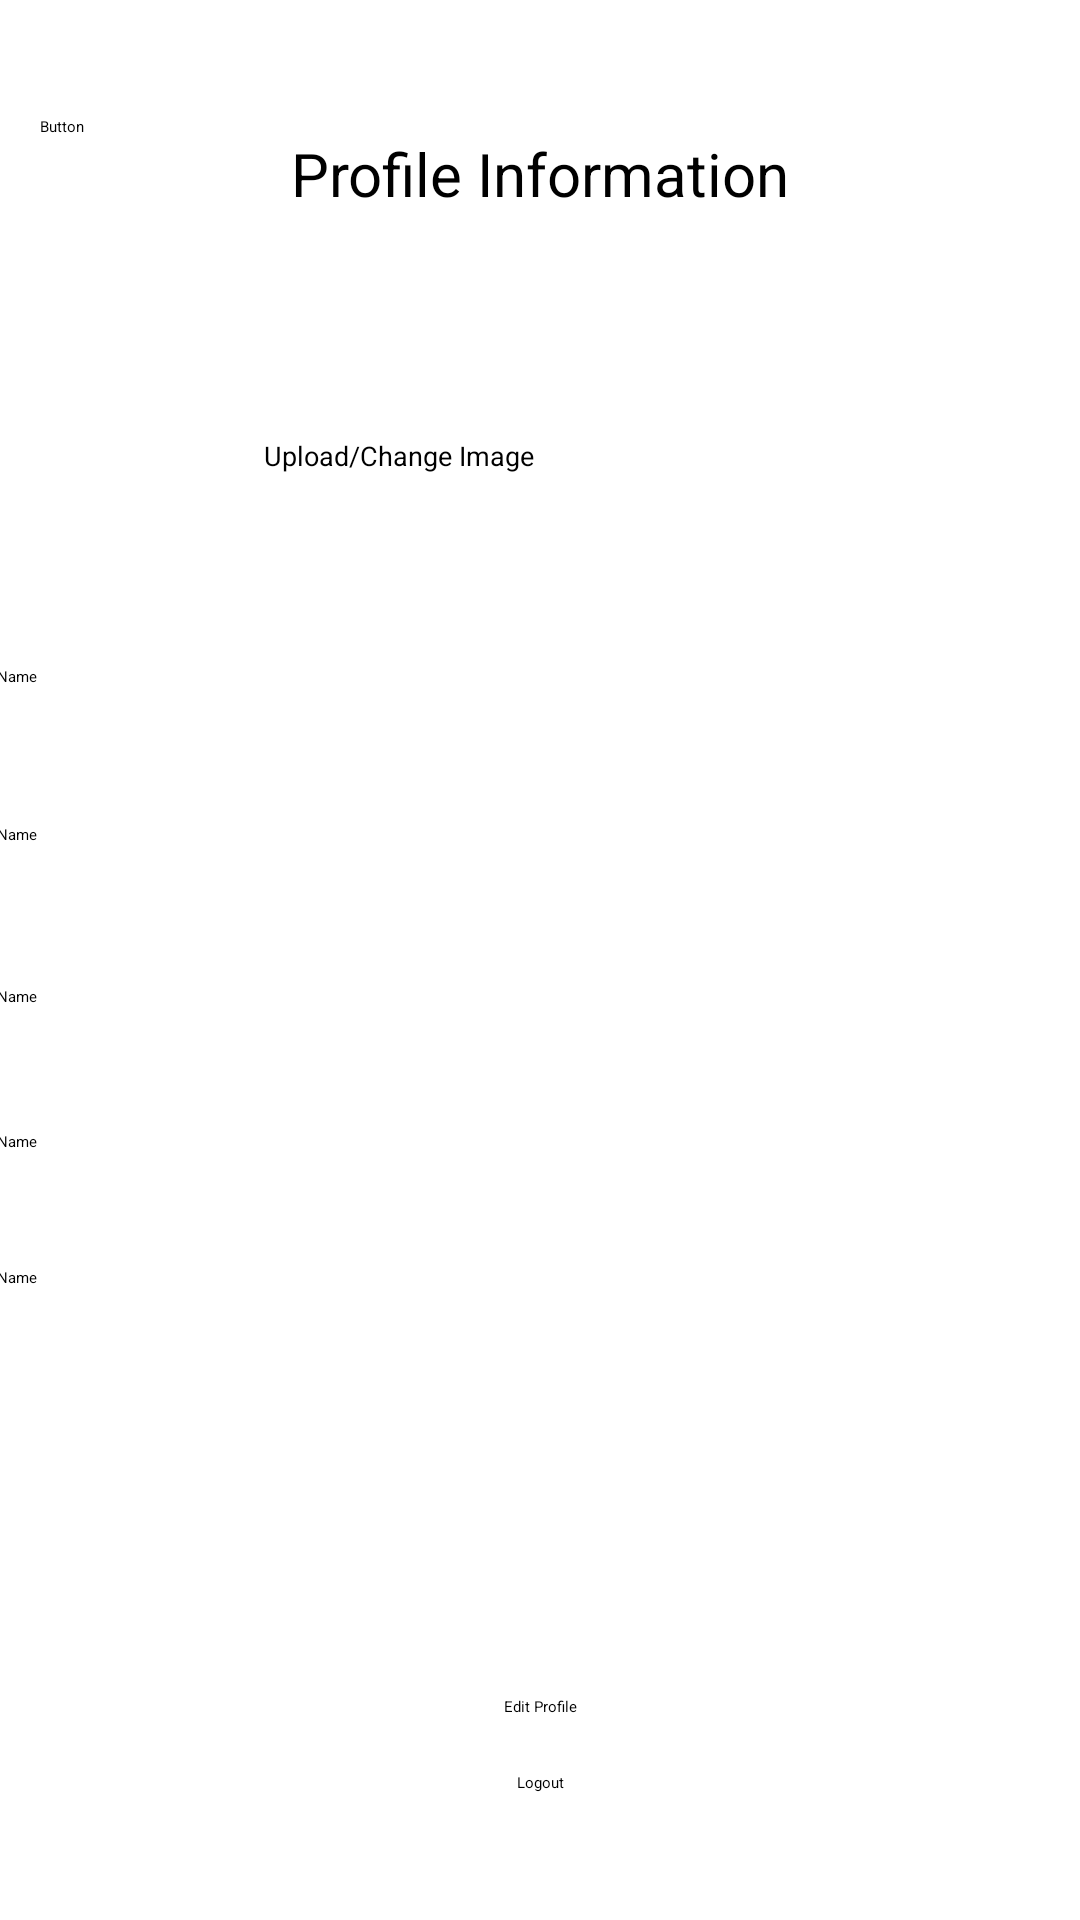

Write the Android layout XML for this screen, with the resource values it uses.
<!-- AndroidManifest.xml: application theme Theme.LaundrySystem -->
<!-- res/layout/user_profile.xml -->
<?xml version="1.0" encoding="utf-8"?>
<androidx.constraintlayout.widget.ConstraintLayout xmlns:android="http://schemas.android.com/apk/res/android"
    xmlns:app="http://schemas.android.com/apk/res-auto"
    xmlns:tools="http://schemas.android.com/tools"
    android:layout_width="match_parent"
    android:layout_height="match_parent">

    <EditText
        android:id="@+id/editTextTextPersonName5"
        android:layout_width="363dp"
        android:layout_height="46dp"
        android:ems="10"
        android:inputType="textPersonName"
        android:text="Name"
        app:layout_constraintBottom_toBottomOf="parent"
        app:layout_constraintEnd_toEndOf="parent"
        app:layout_constraintStart_toStartOf="parent"
        app:layout_constraintTop_toBottomOf="@+id/btn_upload_image_userprofile"
        app:layout_constraintVertical_bias="0.111" />

    <EditText
        android:id="@+id/editTextTextPersonName4"
        android:layout_width="363dp"
        android:layout_height="46dp"
        android:ems="10"
        android:inputType="textPersonName"
        android:text="Name"
        app:layout_constraintBottom_toBottomOf="parent"
        app:layout_constraintEnd_toEndOf="parent"
        app:layout_constraintStart_toStartOf="parent"
        app:layout_constraintTop_toBottomOf="@+id/btn_upload_image_userprofile"
        app:layout_constraintVertical_bias="0.237" />

    <EditText
        android:id="@+id/editTextTextPersonName3"
        android:layout_width="363dp"
        android:layout_height="46dp"
        android:ems="10"
        android:inputType="textPersonName"
        android:text="Name"
        app:layout_constraintBottom_toBottomOf="parent"
        app:layout_constraintEnd_toEndOf="parent"
        app:layout_constraintStart_toStartOf="parent"
        app:layout_constraintTop_toBottomOf="@+id/btn_upload_image_userprofile"
        app:layout_constraintVertical_bias="0.366" />

    <ImageView
        android:id="@+id/imageView5"
        android:layout_width="wrap_content"
        android:layout_height="wrap_content"
        app:layout_constraintBottom_toBottomOf="parent"
        app:layout_constraintEnd_toEndOf="parent"
        app:layout_constraintHorizontal_bias="0.498"
        app:layout_constraintStart_toStartOf="parent"
        app:layout_constraintTop_toTopOf="parent"
        app:layout_constraintVertical_bias="0.18"
        tools:srcCompat="@tools:sample/avatars" />

    <Button
        android:id="@+id/btn_back_userprofile"
        android:layout_width="73dp"
        android:layout_height="36dp"
        android:text="Button"
        app:layout_constraintBottom_toBottomOf="parent"
        app:layout_constraintEnd_toEndOf="parent"
        app:layout_constraintHorizontal_bias="0.047"
        app:layout_constraintStart_toStartOf="parent"
        app:layout_constraintTop_toTopOf="parent"
        app:layout_constraintVertical_bias="0.064" />

    <TextView
        android:id="@+id/textView5"
        android:layout_width="wrap_content"
        android:layout_height="wrap_content"
        android:text="Profile Information"
        android:textSize="20dp"
        app:layout_constraintBottom_toTopOf="@+id/imageView5"
        app:layout_constraintEnd_toEndOf="parent"
        app:layout_constraintStart_toStartOf="parent"
        app:layout_constraintTop_toTopOf="parent" />

    <Button
        android:id="@+id/btn_upload_image_userprofile"
        android:layout_width="183dp"
        android:layout_height="30dp"
        android:text="Upload/Change Image"
        android:textSize="9dp"
        app:layout_constraintBottom_toBottomOf="parent"
        app:layout_constraintEnd_toEndOf="parent"
        app:layout_constraintHorizontal_bias="0.498"
        app:layout_constraintStart_toStartOf="parent"
        app:layout_constraintTop_toBottomOf="@+id/imageView5"
        app:layout_constraintVertical_bias="0.061" />

    <EditText
        android:id="@+id/editTextTextPersonName"
        android:layout_width="363dp"
        android:layout_height="46dp"
        android:ems="10"
        android:inputType="textPersonName"
        android:text="Name"
        app:layout_constraintBottom_toBottomOf="parent"
        app:layout_constraintEnd_toEndOf="parent"
        app:layout_constraintStart_toStartOf="parent"
        app:layout_constraintTop_toBottomOf="@+id/btn_upload_image_userprofile"
        app:layout_constraintVertical_bias="0.481" />

    <EditText
        android:id="@+id/editTextTextPersonName2"
        android:layout_width="363dp"
        android:layout_height="46dp"
        android:ems="10"
        android:inputType="textPersonName"
        android:text="Name"
        app:layout_constraintBottom_toBottomOf="parent"
        app:layout_constraintEnd_toEndOf="parent"
        app:layout_constraintStart_toStartOf="parent"
        app:layout_constraintTop_toBottomOf="@+id/btn_upload_image_userprofile"
        app:layout_constraintVertical_bias="0.59" />

    <Button
        android:id="@+id/btn_edit_profile_userprofile"
        android:layout_width="wrap_content"
        android:layout_height="wrap_content"
        android:text="Edit Profile"
        app:layout_constraintBottom_toBottomOf="parent"
        app:layout_constraintEnd_toEndOf="parent"
        app:layout_constraintStart_toStartOf="parent"
        app:layout_constraintTop_toTopOf="parent"
        app:layout_constraintVertical_bias="0.893" />

    <Button
        android:id="@+id/btn_logout_userprofile"
        android:layout_width="wrap_content"
        android:layout_height="wrap_content"
        android:layout_marginBottom="24dp"
        android:text="Logout"
        app:layout_constraintBottom_toBottomOf="parent"
        app:layout_constraintEnd_toEndOf="parent"
        app:layout_constraintStart_toStartOf="parent"
        app:layout_constraintTop_toBottomOf="@+id/btn_edit_profile_userprofile" />

</androidx.constraintlayout.widget.ConstraintLayout>
<!-- resources referenced by this layout -->
<resources>

</resources>
